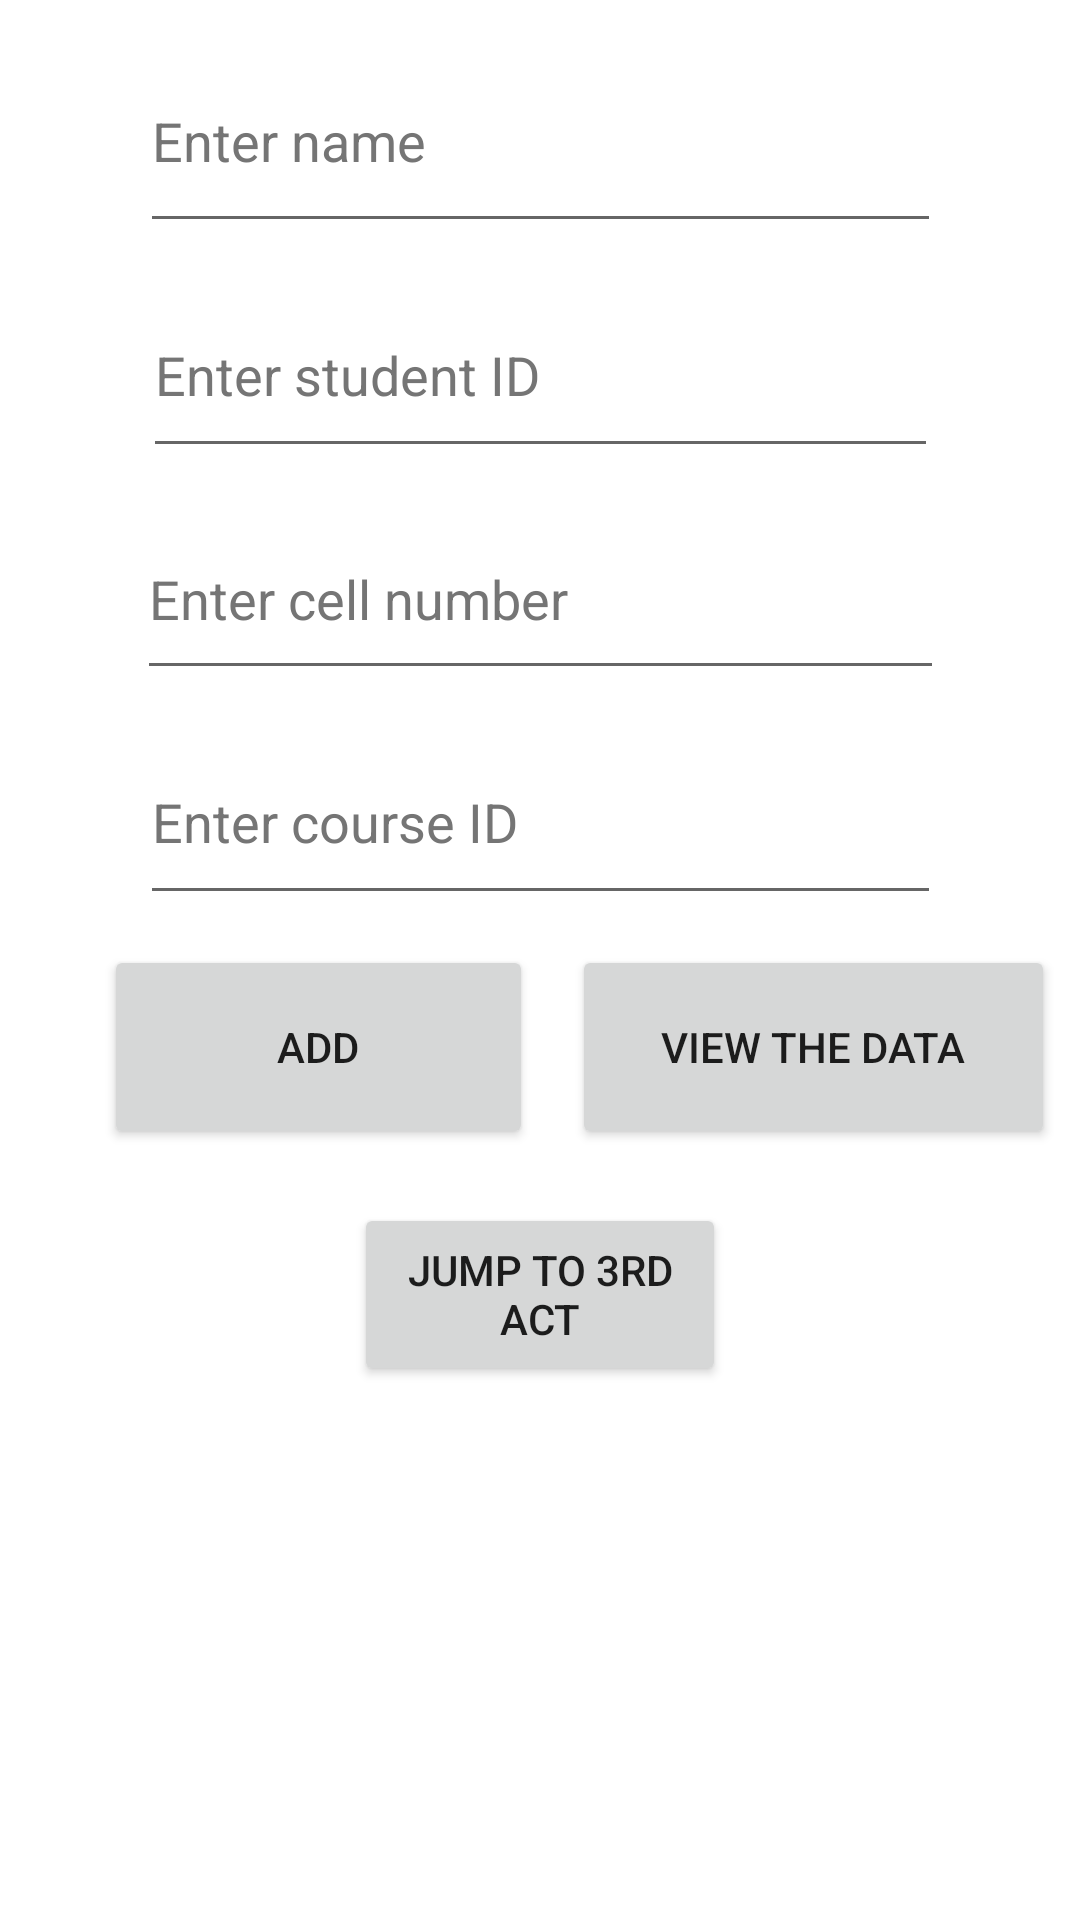

Android layout source for this screen:
<!-- AndroidManifest.xml: application theme Theme.Wk10 -->
<!-- res/layout/activity_main2.xml -->
<?xml version="1.0" encoding="utf-8"?>
<androidx.constraintlayout.widget.ConstraintLayout xmlns:android="http://schemas.android.com/apk/res/android"
    xmlns:app="http://schemas.android.com/apk/res-auto"
    xmlns:tools="http://schemas.android.com/tools"
    android:layout_width="match_parent"
    android:layout_height="match_parent"
    tools:context=".MainActivity2">

    <EditText
        android:id="@+id/number"
        android:layout_width="265dp"
        android:layout_height="65dp"
        android:layout_marginTop="10dp"
        android:autofillHints=""
        android:ems="10"
        android:hint="@string/number"
        android:inputType="number"
        android:textColorHint="#757575"
        app:layout_constraintEnd_toEndOf="parent"
        app:layout_constraintStart_toStartOf="parent"
        app:layout_constraintTop_toBottomOf="@+id/name" />

    <EditText
        android:id="@+id/cellNum"
        android:layout_width="269dp"
        android:layout_height="64dp"
        android:layout_marginTop="10dp"
        android:autofillHints=""
        android:ems="10"
        android:hint="@string/cellNum"
        android:inputType="number"
        android:textColorHint="#757575"
        app:layout_constraintEnd_toEndOf="parent"
        app:layout_constraintStart_toStartOf="parent"
        app:layout_constraintTop_toBottomOf="@+id/number" />

    <EditText
        android:id="@+id/courseID"
        android:layout_width="267dp"
        android:layout_height="65dp"
        android:layout_marginTop="10dp"
        android:autofillHints=""
        android:ems="10"
        android:hint="@string/courseID"
        android:inputType="number"
        android:textColorHint="#757575"
        app:layout_constraintEnd_toEndOf="parent"
        app:layout_constraintStart_toStartOf="parent"
        app:layout_constraintTop_toBottomOf="@+id/cellNum" />

    <Button
        android:id="@+id/btnAdd"
        android:layout_width="143dp"
        android:layout_height="68dp"
        android:layout_marginTop="10dp"
        android:text="@string/btnAdd"
        app:layout_constraintEnd_toEndOf="parent"
        app:layout_constraintHorizontal_bias="0.16"
        app:layout_constraintStart_toStartOf="parent"
        app:layout_constraintTop_toBottomOf="@+id/courseID" />

    <EditText
        android:id="@+id/name"
        android:layout_width="267dp"
        android:layout_height="71dp"
        android:layout_marginTop="10dp"
        android:autofillHints=""
        android:ems="10"
        android:hint="@string/name"
        android:inputType="textPersonName"
        android:textColorHint="#757575"
        app:layout_constraintEnd_toEndOf="parent"
        app:layout_constraintHorizontal_bias="0.502"
        app:layout_constraintStart_toStartOf="parent"
        app:layout_constraintTop_toTopOf="parent" />

    <Button
        android:id="@+id/btnView"
        android:layout_width="161dp"
        android:layout_height="68dp"
        android:layout_marginTop="10dp"
        android:text="@string/btnView"
        app:layout_constraintEnd_toEndOf="parent"
        app:layout_constraintHorizontal_bias="0.609"
        app:layout_constraintStart_toEndOf="@+id/btnAdd"
        app:layout_constraintTop_toBottomOf="@+id/courseID" />

    <TextView
        android:id="@+id/dataView"
        android:layout_width="307dp"
        android:layout_height="66dp"
        android:layout_marginTop="108dp"
        android:text="@string/dataView"
        app:layout_constraintBottom_toBottomOf="parent"
        app:layout_constraintEnd_toEndOf="parent"
        app:layout_constraintStart_toStartOf="parent"
        app:layout_constraintTop_toBottomOf="@+id/courseID"
        app:layout_constraintVertical_bias="0.752" />

    <Button
        android:id="@+id/btnDelete"
        android:layout_width="124dp"
        android:layout_height="61dp"
        android:layout_marginTop="96dp"
        android:text="@string/btnFor3rd"
        app:layout_constraintEnd_toEndOf="parent"
        app:layout_constraintStart_toStartOf="parent"
        app:layout_constraintTop_toBottomOf="@+id/courseID" />
</androidx.constraintlayout.widget.ConstraintLayout>
<!-- resources referenced by this layout -->
<resources>
  <string name="btnAdd">ADD</string>
  <string name="btnFor3rd">Jump to 3rd act</string>
  <string name="btnView">View the data</string>
  <string name="cellNum">Enter cell number</string>
  <string name="courseID">Enter course ID</string>
  <string name="dataView" />
  <string name="name">Enter name</string>
  <string name="number">Enter student ID</string>
  <style name="Theme.Wk10" parent="Theme.MaterialComponents.DayNight.DarkActionBar">
          
          <item name="colorPrimary">@color/purple_500</item>
          <item name="colorPrimaryVariant">@color/purple_700</item>
          <item name="colorOnPrimary">@color/white</item>
          
          <item name="colorSecondary">@color/teal_200</item>
          <item name="colorSecondaryVariant">@color/teal_700</item>
          <item name="colorOnSecondary">@color/black</item>
          
          <item name="android:statusBarColor" tools:targetApi="21">?attr/colorPrimaryVariant</item>
          
      </style>
  <!-- not gathered from this repository: default colours our renderer supplied (Android Studio template values) -->
  <color name="purple_500">#FF6200EE</color>
  <color name="purple_700">#FF3700B3</color>
  <color name="teal_200">#FF03DAC5</color>
  <color name="teal_700">#FF018786</color>
  <color name="black">#FF000000</color>
  <color name="white">#FFFFFFFF</color>
</resources>
